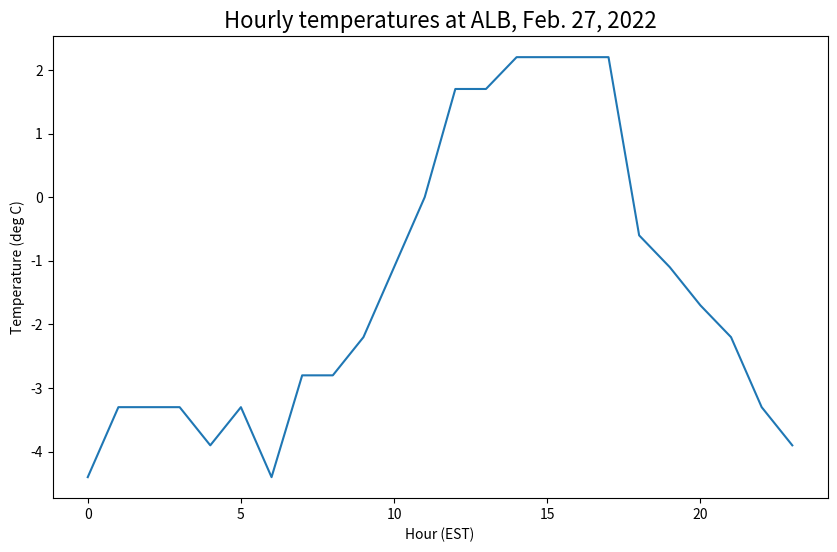
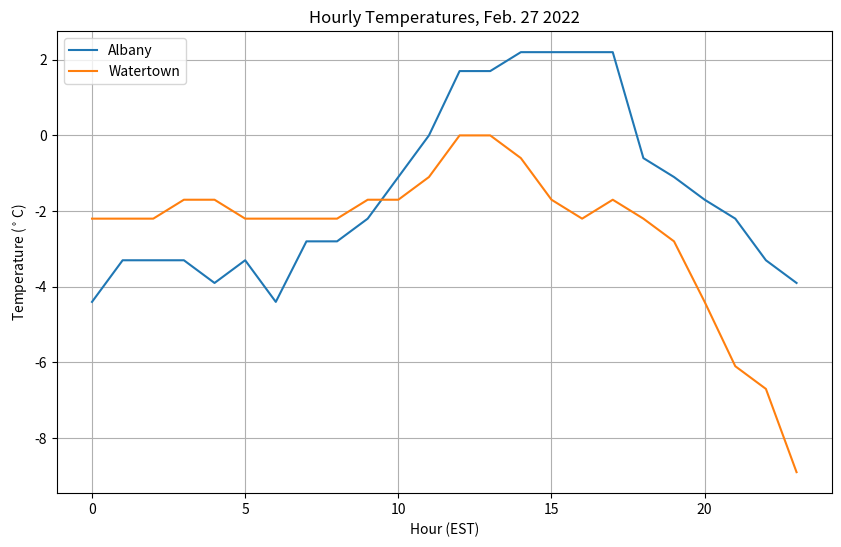
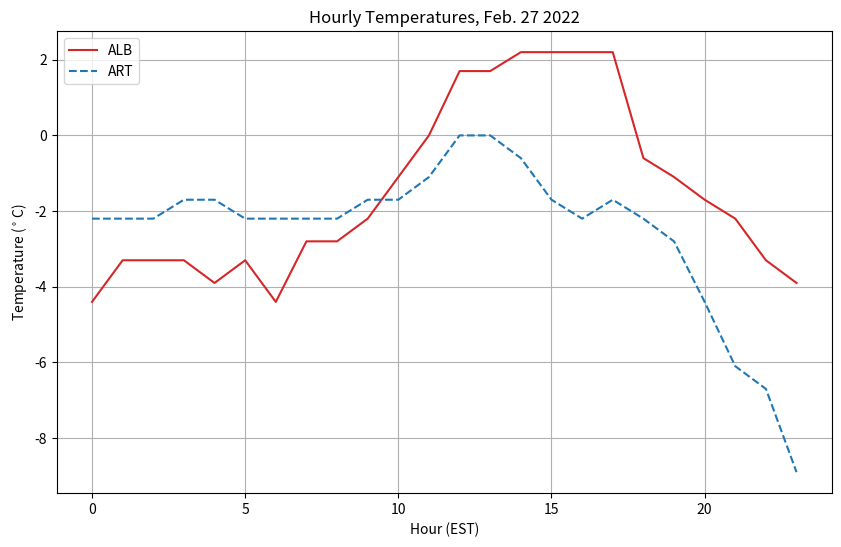
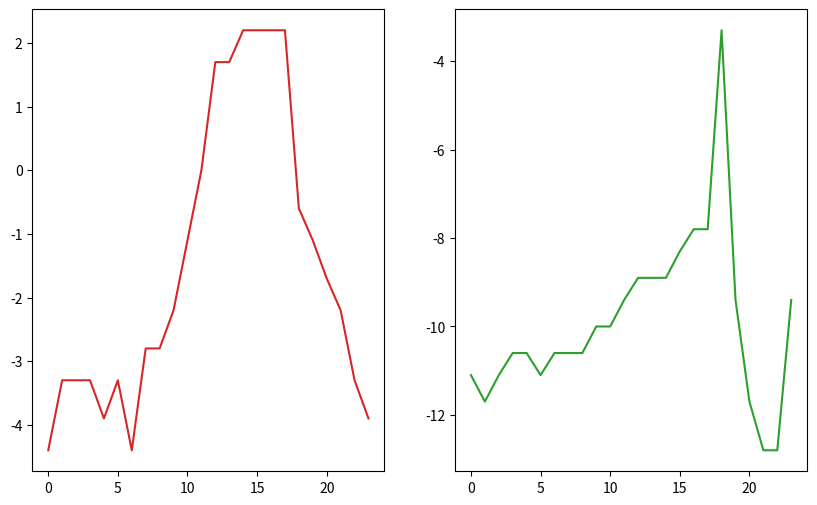
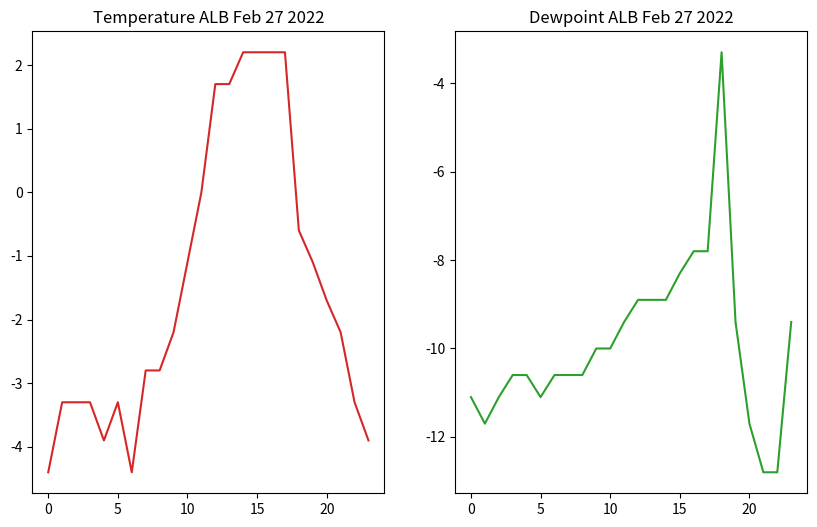
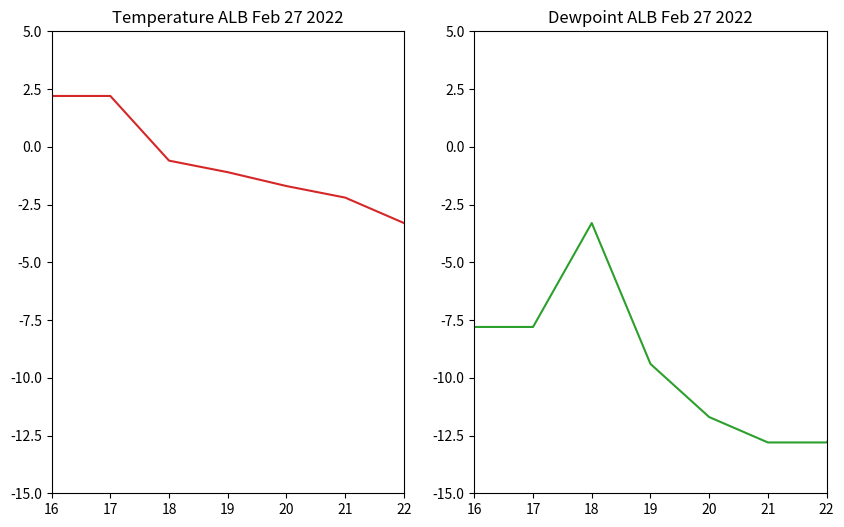
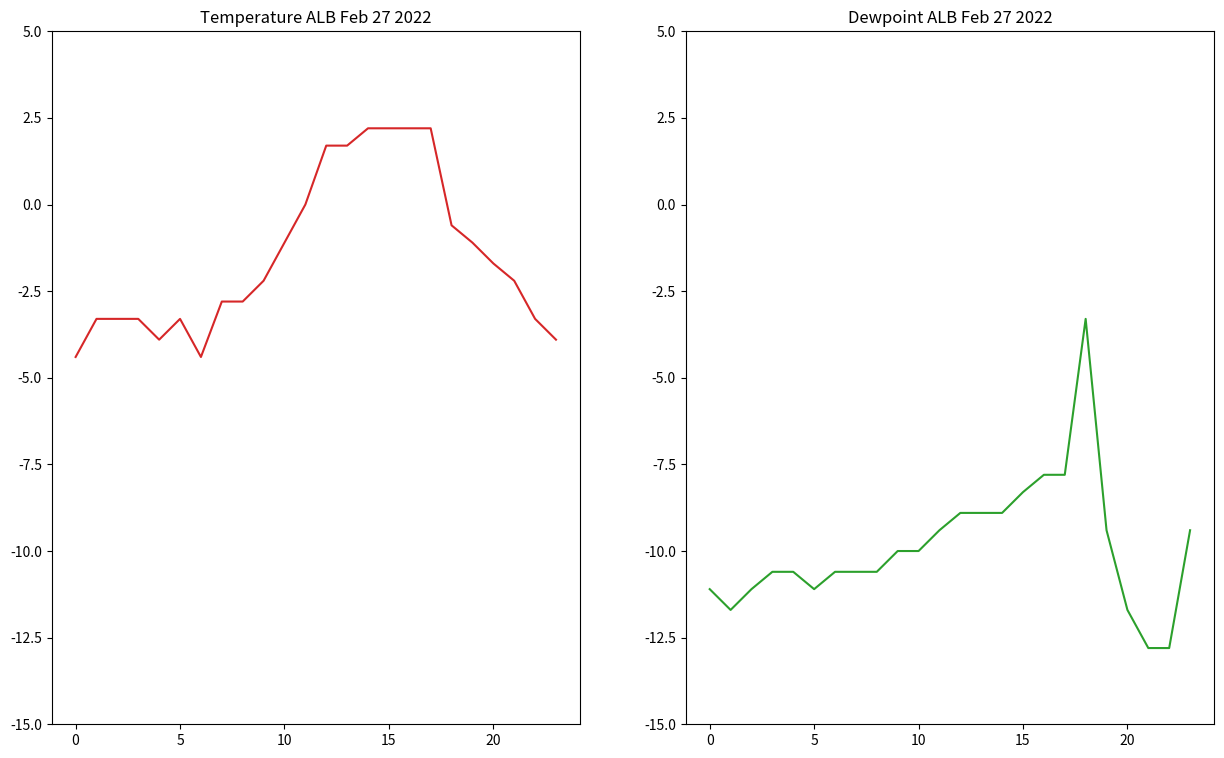
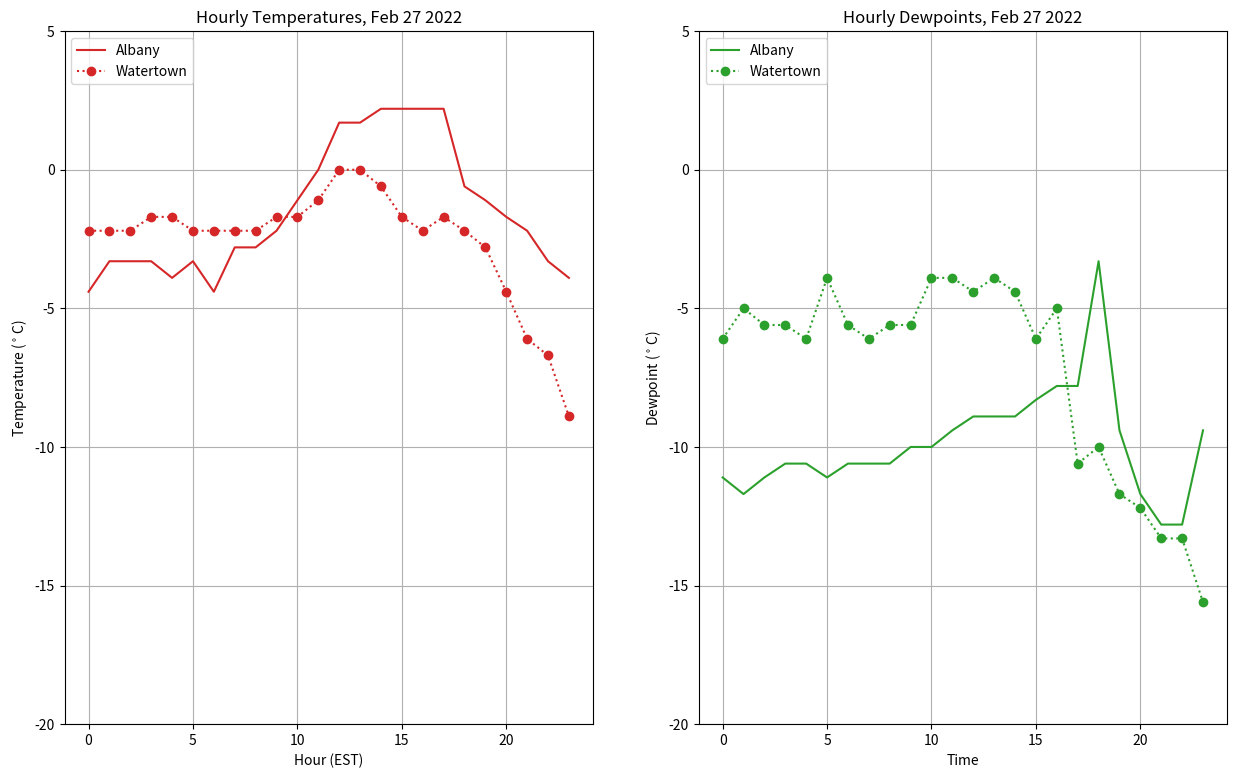

These charts were generated, in order, by the following Python code:
import matplotlib.pyplot as plt

hours = range (0,24) 
#we want this to go to 23, this range makes it so that it goes to 23 and stops, you always go one number above
temps = [-4.4, -3.3, -3.3, -3.3, -3.9, -3.3, -4.4, -2.8, -2.8, -2.2, -1.1, 0.0, 1.7, 1.7, 2.2, 2.2, 2.2, 2.2, -0.6, -1.1, -1.7, -2.2, -3.3, -3.9]

# Create a figure (the container, aka the canvas, for the resulting graphic)
fig = plt.figure(figsize=(10, 6))

# On this figure, create an axes object. The figure will contain just this one axes.
ax = fig.add_subplot(1, 1, 1)

# Plot hours as x-variable and temperatures as y-variable
ax.plot(hours, temps)



# Add some labels to the plot
ax.set_xlabel('Hour (EST)')
ax.set_ylabel('Temperature (deg C)')

# Prompt the notebook, by restating "fig", to re-display the figure after we modify it
fig

ax.set_title('Hourly temperatures at ALB, Feb. 27, 2022',fontsize=16) 
#you can change font size

fig 

temps_ART = [-2.2, -2.2, -2.2, -1.7, -1.7, -2.2, -2.2, -2.2, -2.2, -1.7, -1.7, -1.1, 0.0, 0.0, -0.6, -1.7, -2.2, -1.7, -2.2, -2.8, -4.4, -6.1, -6.7, -8.9]

fig = plt.figure(figsize=(10, 6))
ax = fig.add_subplot(1, 1, 1)

# Plot two series of data
# The label argument is used when generating a legend.
ax.plot(hours, temps, label='Albany')
ax.plot(hours, temps_ART, label='Watertown')

# Add labels and title
ax.set_xlabel('Hour (EST)')
ax.set_ylabel('Temperature ($^\circ$C)')
ax.set_title('Hourly Temperatures, Feb. 27 2022')

# Add gridlines
ax.grid(True)

# Add a legend to the upper left corner of the plot
ax.legend(loc='upper left')

fig = plt.figure(figsize=(10, 6))
ax = fig.add_subplot(1, 1, 1)

# Specify how our lines should look
ax.plot(hours, temps, color='tab:red', label='ALB')
ax.plot(
    hours,
    temps_ART,
    color='tab:blue',
    linestyle='--',
    label='ART',
)

# Set the labels and title
ax.set_xlabel('Hour (EST)')
ax.set_ylabel('Temperature ($^\circ$C)')
ax.set_title('Hourly Temperatures, Feb. 27 2022')

# Add the grid
ax.grid(True)

# Add a legend to the upper left corner of the plot
ax.legend(loc='upper left')

dewp_ALB = [-11.1, -11.7, -11.1, -10.6, -10.6, -11.1, -10.6, -10.6, -10.6, -10.0, -10.0, -9.4, -8.9, -8.9, -8.9, -8.3, -7.8, -7.8, -3.3, -9.4, -11.7, -12.8, -12.8, -9.4]
dewp_ART = [-6.1, -5.0, -5.6, -5.6, -6.1, -3.9, -5.6, -6.1, -5.6, -5.6, -3.9, -3.9, -4.4, -3.9, -4.4, -6.1, -5.0, -10.6, -10.0, -11.7, -12.2, -13.3, -13.3, -15.6]

temps_ALB = temps

fig = plt.figure(figsize=(10, 6))

# Create a plot for temperature
ax = fig.add_subplot(1, 2, 1)
ax.plot(hours, temps_ALB, color='tab:red')

# Create a plot for dewpoint
ax2 = fig.add_subplot(1, 2, 2)
ax2.plot(hours, dewp_ALB, color='tab:green')

fig = plt.figure(figsize=(10, 6))

# Create a plot for temperature
ax = fig.add_subplot(1, 2, 1)
ax.plot(hours, temps_ALB, color='tab:red')
ax.set_title('Temperature ALB Feb 27 2022')

# Create a plot for dewpoint
ax2 = fig.add_subplot(1, 2, 2)
ax2.plot(hours, dewp_ALB, color='tab:green')
ax2.set_title('Dewpoint ALB Feb 27 2022')

fig = plt.figure(figsize=(10, 6))

# Create a plot for temperature
ax = fig.add_subplot(1, 2, 1)
ax.plot(hours, temps_ALB, color='tab:red')
ax.set_title('Temperature ALB Feb 27 2022')
ax.set_xlim(16, 22)
ax.set_ylim(-15,5)

# Create a plot for dewpoint
ax2 = fig.add_subplot(1, 2, 2)
ax2.plot(hours, dewp_ALB, color='tab:green')
ax2.set_title('Dewpoint ALB Feb 27 2022')
ax2.set_xlim(16,22)
ax2.set_ylim(-15,5)

fig = plt.figure(figsize=(15, 9))

# Create a plot for temperature
ax = fig.add_subplot(1, 2, 1)
ax.plot(hours, temps_ALB, color='tab:red')
ax.set_title('Temperature ALB Feb 27 2022')
ax.set_ylim(-15,5)

# Create a plot for dewpoint
ax2 = fig.add_subplot(1, 2, 2, sharex=ax, sharey=ax) #puts the same x and y axis 
ax2.plot(hours, dewp_ALB, color='tab:green')
ax2.set_title('Dewpoint ALB Feb 27 2022')

fig = plt.figure(figsize=(15, 9))
ax = fig.add_subplot(1, 2, 1)

# Specify how our lines should look
ax.plot(hours, temps_ALB, color='tab:red', label='Albany')
ax.plot(
    hours,
    temps_ART,
    color='tab:red',
    linestyle=':',
    marker='o',
    label='Watertown',
)

# Add labels, grid, and legend
ax.set_xlabel('Hour (EST)')
ax.set_ylabel('Temperature ($^\circ$C)')
ax.set_title('Hourly Temperatures, Feb 27 2022')
ax.grid(True)
ax.legend(loc='upper left')
ax.set_ylim(-20,5)


# Add our second plot - for dewpoint, changing the colors and labels
ax2 = fig.add_subplot(1, 2, 2, sharey=ax)
ax2.plot(hours, dewp_ALB, color='tab:green', label='Albany')
ax2.plot(
    hours,
    dewp_ART,
    color='tab:green',
    linestyle=':',
    marker='o',
    label='Watertown',
)

ax2.set_xlabel('Time')
ax2.set_ylabel('Dewpoint ($^\circ$C)')
ax2.set_title('Hourly Dewpoints, Feb 27 2022')
ax2.grid(True)
ax2.legend(loc='upper left')